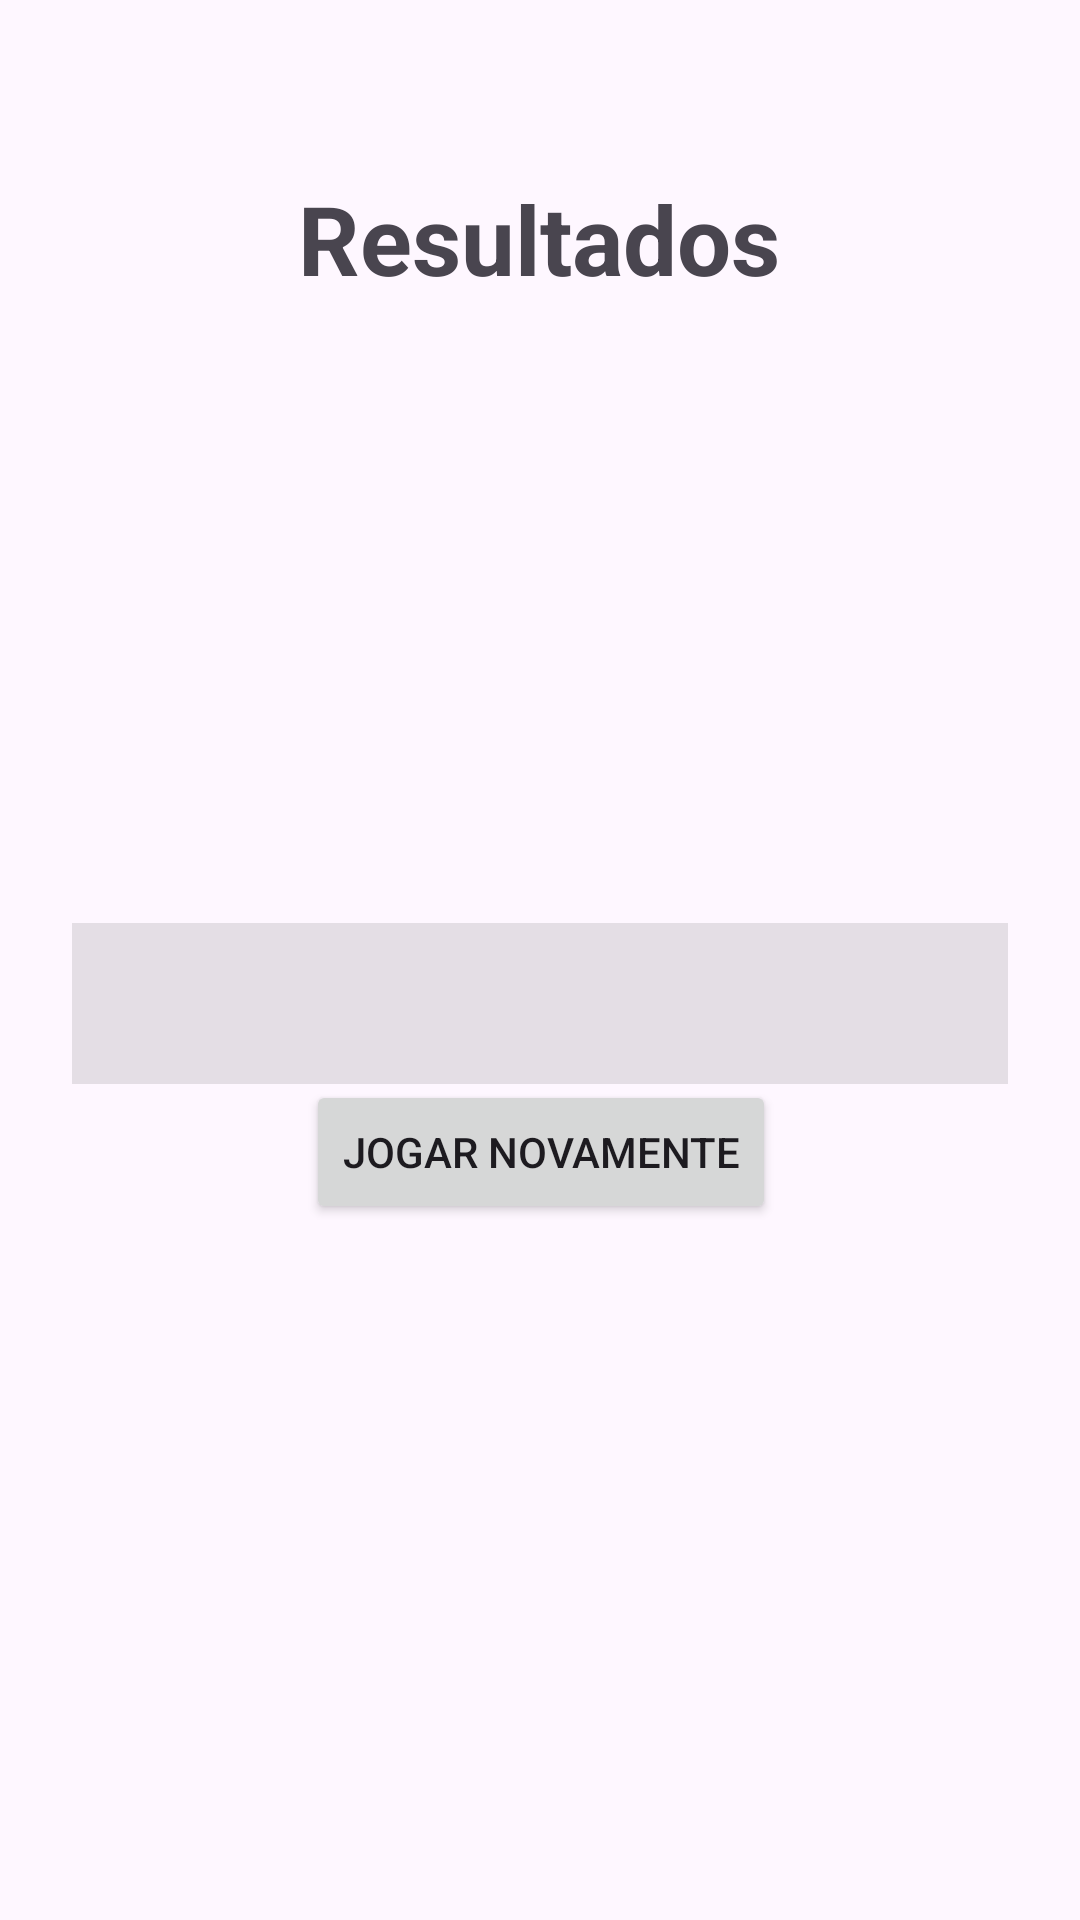

The Android layout XML behind this screen, and the referenced resources:
<!-- AndroidManifest.xml: application theme Theme.FlagQuizTrabalho -->
<!-- res/layout/activity_result.xml -->
<?xml version="1.0" encoding="utf-8"?>
<androidx.constraintlayout.widget.ConstraintLayout xmlns:android="http://schemas.android.com/apk/res/android"
    xmlns:app="http://schemas.android.com/apk/res-auto"
    xmlns:tools="http://schemas.android.com/tools"
    android:id="@+id/main"
    android:layout_width="match_parent"
    android:layout_height="match_parent"
    android:padding="24dp"
    tools:context=".ResultActivity">


    


    


    <TextView
        android:id="@+id/tvTitle"
        android:layout_width="wrap_content"
        android:layout_height="wrap_content"
        android:text="Resultados"
        android:textSize="32sp"
        android:textStyle="bold"
        app:layout_constraintBottom_toBottomOf="parent"
        app:layout_constraintEnd_toEndOf="parent"
        app:layout_constraintHorizontal_bias="0.497"
        app:layout_constraintStart_toStartOf="parent"
        app:layout_constraintTop_toTopOf="parent"
        app:layout_constraintVertical_bias="0.062" />

    <TextView
        android:id="@+id/tvPlayerName"
        android:layout_width="wrap_content"
        android:layout_height="wrap_content"
        android:layout_marginTop="40dp"
        android:textSize="24sp"
        app:layout_constraintBottom_toBottomOf="parent"
        app:layout_constraintEnd_toEndOf="parent"
        app:layout_constraintStart_toStartOf="parent"
        app:layout_constraintTop_toBottomOf="@+id/tvTitle"
        app:layout_constraintVertical_bias="0.0"
        tools:text="Nome do Jogador" />

    <TextView
        android:id="@+id/tvScore"
        android:layout_width="wrap_content"
        android:layout_height="wrap_content"
        android:layout_marginTop="16dp"
        android:textSize="20sp"
        app:layout_constraintBottom_toBottomOf="parent"
        app:layout_constraintEnd_toEndOf="parent"
        app:layout_constraintStart_toStartOf="parent"
        app:layout_constraintTop_toBottomOf="@+id/tvPlayerName"
        app:layout_constraintVertical_bias="0.028"
        tools:text="Pontuação Final: 100" />

    <TextView
        android:id="@+id/tvResultsSummary"
        android:layout_width="0dp"
        android:layout_height="wrap_content"
        android:layout_marginTop="80dp"
        android:background="#1A000000"
        android:padding="16dp"
        android:textSize="16sp"
        app:layout_constraintBottom_toBottomOf="parent"
        app:layout_constraintEnd_toEndOf="parent"
        app:layout_constraintHorizontal_bias="0.0"
        app:layout_constraintStart_toStartOf="parent"
        app:layout_constraintTop_toBottomOf="@+id/tvScore"
        app:layout_constraintVertical_bias="0.0"
        tools:text="1. Brasil - Correto&#10;2. Japão - Incorreto" />

    <Button
        android:id="@+id/btnPlayAgain"
        android:layout_width="wrap_content"
        android:layout_height="wrap_content"
        android:layout_marginBottom="208dp"
        android:text="Jogar Novamente"
        app:layout_constraintBottom_toBottomOf="parent"
        app:layout_constraintEnd_toEndOf="parent"
        app:layout_constraintHorizontal_bias="0.502"
        app:layout_constraintStart_toStartOf="parent"
        app:layout_constraintTop_toBottomOf="@+id/tvResultsSummary"
        app:layout_constraintVertical_bias="1.0" />

</androidx.constraintlayout.widget.ConstraintLayout>
<!-- resources referenced by this layout -->
<resources>
  <style name="Theme.FlagQuizTrabalho" parent="Base.Theme.FlagQuizTrabalho" />
  <style name="Base.Theme.FlagQuizTrabalho" parent="Theme.Material3.DayNight.NoActionBar">
          
          
      </style>
</resources>
